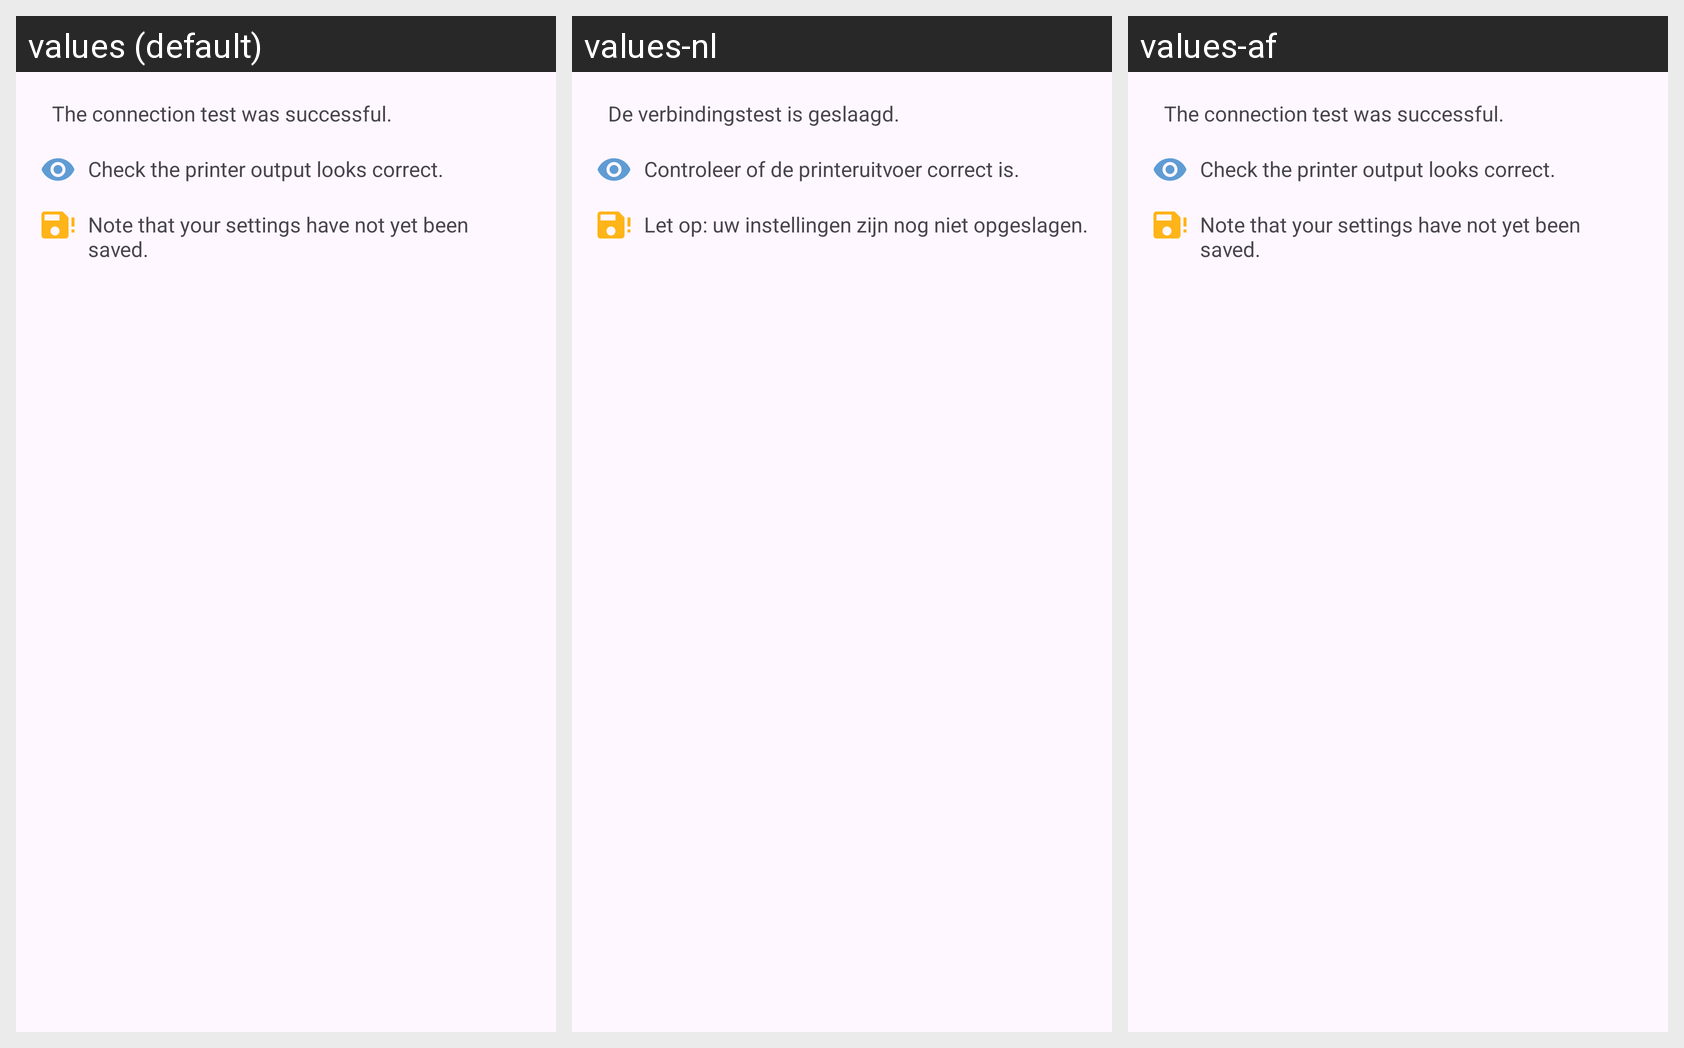

Strings drawn on this Android screen and how each of the app's shown locales translates them:
Android screen res/layout/dialog_test_success.xml rendered under 3 locales, left to right: values (default), values-nl, values-af. Device: Nexus 5 (rendered at 1080×1920; each locale shown at half size, 540×960, under a caption strip naming it); theme AppTheme.
Other locales in the repository, not shown: values-ar, values-de, values-ja.
Strings drawn on this screen, with the default value and each locale's value (text and hints the layout hard-codes, and strings that could not be matched under every locale, appear in the picture but are not listed):

test_success
  values: The connection test was successful.
  values-nl: De verbindingstest is geslaagd.
  values-af: The connection test was successful.  [not translated; the default value is used]

test_success_check
  values: Check the printer output looks correct.
  values-nl: Controleer of de printeruitvoer correct is.
  values-af: Check the printer output looks correct.  [not translated; the default value is used]

test_success_save
  values: Note that your settings have not yet been saved.
  values-nl: Let op: uw instellingen zijn nog niet opgeslagen.
  values-af: Note that your settings have not yet been saved.  [not translated; the default value is used]
